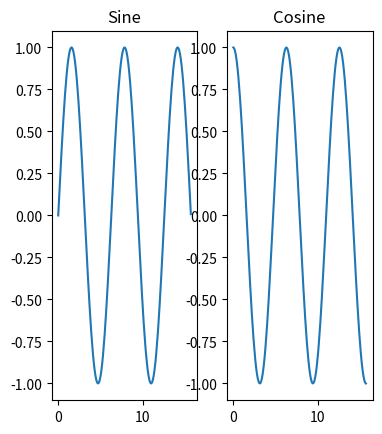

Here is the Python script that generated this plot:
import matplotlib.pyplot as ply
import numpy as np

x = np.arange(0, 5 * np.pi, 0.1)
y_sin = np.sin(x)
y_cos = np.cos(x)
x1 = np.arange(0, 10)
y1 = x1 + 2 * x1

ply.subplot(1, 3, 1)

ply.plot(x, y_sin)
ply.title('Sine')

ply.subplot(1, 3, 2)
ply.plot(x, y_cos)
ply.title('Cosine')

ply.show()
